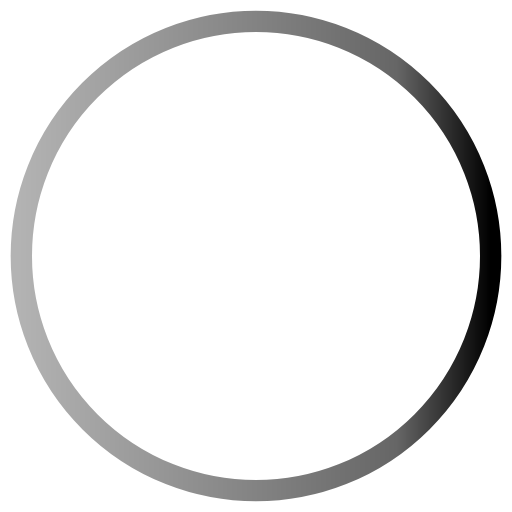
t = 0.00 s
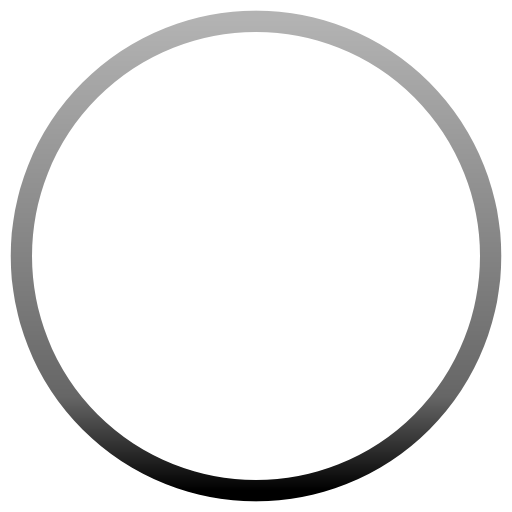
t = 0.25 s
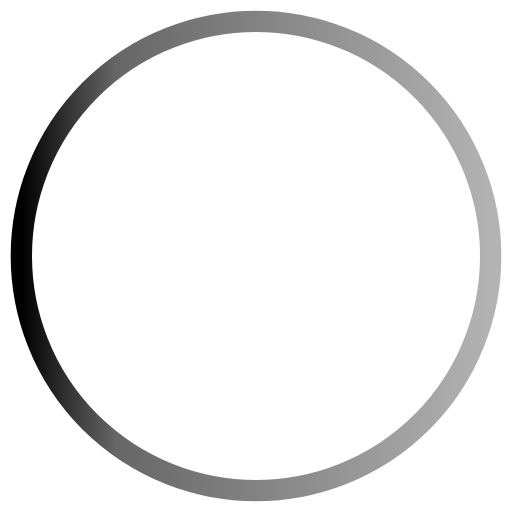
t = 0.50 s
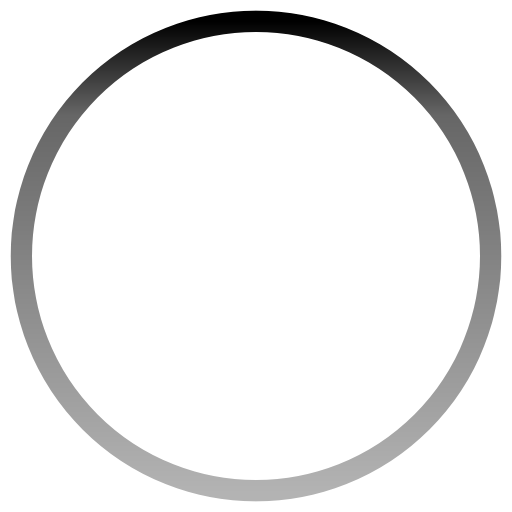
t = 0.75 s

The animated SVG that drew these frames (rendered in a browser with its animation timeline set to each time). Animation: 1 CSS @keyframes rule; one cycle of 1.00 s, repeats indefinitely.

<svg xmlns="http://www.w3.org/2000/svg" height="24" width="24" viewBox="0 0 24 24">
    <style>
        @keyframes spin {
            0% {
                transform: rotate(0turn);
            }

            100% {
                transform: rotate(360deg);
            }
        }

        svg {
            animation: 1s spin infinite linear;
        }
    </style>
    <circle fill="transparent" cx="12" cy="12" r="11" stroke="url(#gradient)" stroke-width="inherit" />
    <linearGradient id="gradient">
        <stop offset="0%" stop-opacity="0.3" stop-color="currentColor" />
        <stop offset="80%" stop-opacity="0.6" stop-color="currentColor" />
        <stop offset="100%" stop-color="currentColor" />
    </linearGradient>
</svg>
